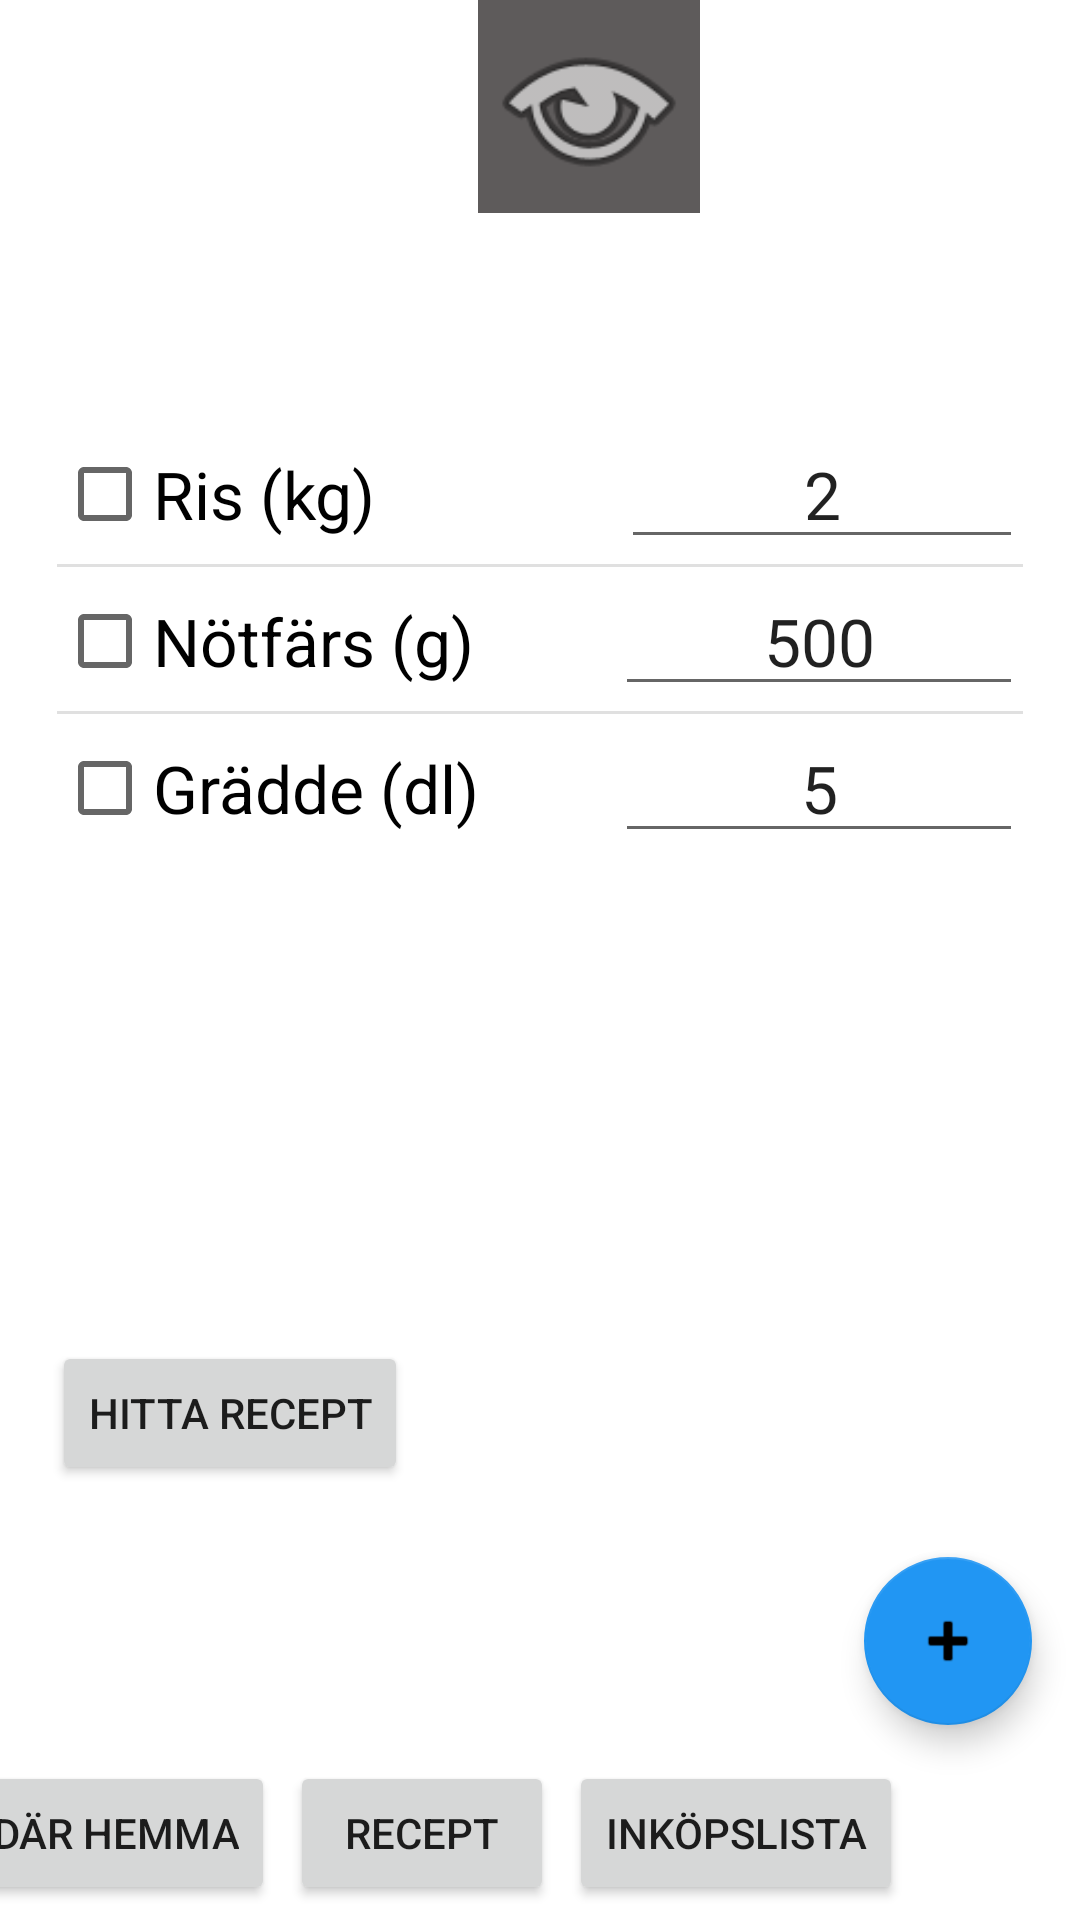

This screen was rendered from an Android layout file. Write that file and the resources it references.
<!-- AndroidManifest.xml: application theme Theme.FoodPlanner_prototype -->
<!-- res/layout/activity_recept.xml -->
<?xml version="1.0" encoding="utf-8"?>
<androidx.constraintlayout.widget.ConstraintLayout xmlns:android="http://schemas.android.com/apk/res/android"
    xmlns:app="http://schemas.android.com/apk/res-auto"
    xmlns:tools="http://schemas.android.com/tools"
    android:layout_width="match_parent"
    android:layout_height="match_parent"
    tools:context=".ReceptActivity">

    <include
        android:id="@+id/include2"
        layout="@layout/home_settings_button_group"
        android:layout_width="wrap_content"
        android:layout_height="wrap_content"
        android:layout_marginEnd="9dp"
        app:layout_constraintEnd_toEndOf="parent"
        app:layout_constraintTop_toTopOf="parent" />

    <LinearLayout
        android:id="@+id/linearLayout2"
        android:layout_width="322dp"
        android:layout_height="291dp"
        android:layout_marginStart="45dp"
        android:layout_marginTop="128dp"
        android:layout_marginEnd="45dp"
        android:layout_marginBottom="79dp"
        android:background="@drawable/border"
        android:orientation="vertical"
        app:layout_constraintBottom_toTopOf="@+id/btn_find_recipes"
        app:layout_constraintEnd_toEndOf="parent"
        app:layout_constraintStart_toStartOf="parent"
        app:layout_constraintTop_toBottomOf="@+id/include2">

        <LinearLayout
            android:layout_width="match_parent"
            android:layout_height="wrap_content"
            android:orientation="horizontal">

            <CheckBox
                android:id="@+id/chkbox_rice"
                android:layout_width="188dp"
                android:layout_height="wrap_content"
                android:text="@string/rice"
                android:textAppearance="@style/TextAppearance.AppCompat.Large" />

            <EditText
                android:id="@+id/txt_rice_weight"
                android:layout_width="wrap_content"
                android:layout_height="wrap_content"
                android:layout_weight="1"
                android:ems="10"
                android:gravity="center"
                android:inputType="number"
                android:text="@string/rice_weight"
                android:textAppearance="@style/TextAppearance.AppCompat.Large" />

        </LinearLayout>

        <View
            android:id="@+id/divider3"
            android:layout_width="match_parent"
            android:layout_height="1dp"
            android:background="?android:attr/listDivider" />

        <LinearLayout
            android:layout_width="match_parent"
            android:layout_height="wrap_content">

            <CheckBox
                android:id="@+id/chkbox_meat"
                android:layout_width="186dp"
                android:layout_height="wrap_content"
                android:text="@string/meat"
                android:textAppearance="@style/TextAppearance.AppCompat.Large" />

            <EditText
                android:id="@+id/txt_meat_weight"
                android:layout_width="wrap_content"
                android:layout_height="wrap_content"
                android:ems="10"
                android:gravity="center"
                android:inputType="number"
                android:text="@string/meat_weight"
                android:textAppearance="@style/TextAppearance.AppCompat.Large" />
        </LinearLayout>

        <View
            android:id="@+id/divider4"
            android:layout_width="match_parent"
            android:layout_height="1dp"
            android:background="?android:attr/listDivider" />

        <LinearLayout
            android:layout_width="match_parent"
            android:layout_height="match_parent"
            android:orientation="horizontal">

            <CheckBox
                android:id="@+id/chkbox_cream"
                android:layout_width="186dp"
                android:layout_height="wrap_content"
                android:text="@string/cream"
                android:textAppearance="@style/TextAppearance.AppCompat.Large" />

            <EditText
                android:id="@+id/txt_cream_volume"
                android:layout_width="wrap_content"
                android:layout_height="wrap_content"
                android:layout_weight="1"
                android:ems="10"
                android:gravity="center"
                android:inputType="number"
                android:text="@string/cream_volume"
                android:textAppearance="@style/TextAppearance.AppCompat.Large" />
        </LinearLayout>

    </LinearLayout>

    <Button
        android:id="@+id/btn_find_recipes"
        android:layout_width="wrap_content"
        android:layout_height="wrap_content"
        android:layout_marginEnd="224dp"
        android:layout_marginBottom="16dp"
        android:onClick="onClick"
        android:text="@string/btntext_findrecipes"
        app:layout_constraintBottom_toTopOf="@+id/include7"
        app:layout_constraintEnd_toEndOf="parent" />

    <include
        android:id="@+id/include7"
        layout="@layout/lower_button_group"
        android:layout_width="wrap_content"
        android:layout_height="wrap_content"
        android:layout_marginBottom="5dp"
        app:layout_constraintBottom_toBottomOf="parent"
        app:layout_constraintEnd_toEndOf="parent" />

</androidx.constraintlayout.widget.ConstraintLayout>
<!-- res/layout/home_settings_button_group.xml (included above) -->
<androidx.constraintlayout.widget.ConstraintLayout xmlns:android="http://schemas.android.com/apk/res/android"
    xmlns:app="http://schemas.android.com/apk/res-auto"
    xmlns:tools="http://schemas.android.com/tools"
    android:layout_width="match_parent"

    android:layout_height="match_parent">

    <ImageButton
        android:id="@+id/imgbtn_home"
        android:layout_width="74dp"
        android:layout_height="71dp"
        android:layout_marginTop="3dp"
        android:layout_marginEnd="88dp"
        android:background="@color/white"
        android:contentDescription="@string/desc_home"
        android:onClick="setHomeActivity"
        android:scaleType="centerInside"
        app:layout_constraintEnd_toStartOf="@+id/img_logo"
        app:layout_constraintTop_toTopOf="parent"
        app:srcCompat="@drawable/home" />

    <ImageView
        android:id="@+id/img_logo"
        android:layout_width="74dp"
        android:layout_height="71dp"
        android:layout_marginStart="168dp"
        android:background="#5E5B5B"
        android:contentDescription="@string/desc_logo"
        app:layout_constraintStart_toStartOf="parent"
        app:layout_constraintTop_toTopOf="parent"
        app:srcCompat="@android:drawable/ic_menu_view" />

    <ImageButton
        android:id="@+id/imgbtn_settings"
        android:layout_width="74dp"
        android:layout_height="71dp"
        android:layout_marginStart="328dp"
        android:layout_marginTop="4dp"
        android:background="#FFFFFF"
        android:contentDescription="@string/desc_settings"
        android:onClick="setSettingsActivity"
        android:scaleType="centerInside"
        app:layout_constraintStart_toStartOf="parent"
        app:layout_constraintTop_toTopOf="parent"
        app:srcCompat="@drawable/settings" />
</androidx.constraintlayout.widget.ConstraintLayout>
<!-- res/layout/lower_button_group.xml (included above) -->
<?xml version="1.0" encoding="utf-8"?>
<androidx.constraintlayout.widget.ConstraintLayout xmlns:android="http://schemas.android.com/apk/res/android"
    xmlns:app="http://schemas.android.com/apk/res-auto"
    xmlns:tools="http://schemas.android.com/tools"
    android:layout_width="match_parent"
    android:layout_height="match_parent">

    <com.google.android.material.floatingactionbutton.FloatingActionButton
        android:id="@+id/floatbtn_add"
        style="@style/TextAppearance.Compat.Notification.Info"
        android:layout_width="wrap_content"
        android:layout_height="wrap_content"
        android:layout_marginTop="8dp"
        android:layout_marginEnd="16dp"
        android:clickable="true"
        android:onClick="setAddProductActivity"
        android:src="@android:drawable/ic_input_add"
        app:backgroundTint="#2196F3"
        app:layout_constraintEnd_toEndOf="parent"
        app:layout_constraintTop_toTopOf="parent" />

    <LinearLayout
        android:id="@+id/linearLayout4"
        android:layout_width="413dp"
        android:layout_height="48dp"
        android:layout_marginTop="12dp"
        android:orientation="horizontal"
        app:layout_constraintEnd_toEndOf="parent"
        app:layout_constraintTop_toBottomOf="@+id/floatbtn_add">

        <Space
            android:layout_width="5dp"
            android:layout_height="wrap_content" />

        <Button
            android:id="@+id/btn_mat_hemma"
            android:layout_width="wrap_content"
            android:layout_height="wrap_content"
            android:onClick="setMatHemmaActivity"
            android:text="@string/btntext_mat_hemma" />

        <Space
            android:layout_width="5dp"
            android:layout_height="wrap_content" />

        <Button
            android:id="@+id/btn_recept"
            android:layout_width="wrap_content"
            android:layout_height="wrap_content"
            android:onClick="setReceptActivity"
            android:text="@string/btntext_recept" />

        <Space
            android:layout_width="5dp"
            android:layout_height="wrap_content" />

        <Button
            android:id="@+id/btn_inkop"
            android:layout_width="wrap_content"
            android:layout_height="wrap_content"
            android:onClick="setInkopActivity"
            android:text="@string/btntext_inkop" />

        <Space
            android:layout_width="wrap_content"
            android:layout_height="5dp" />
    </LinearLayout>

</androidx.constraintlayout.widget.ConstraintLayout>
<!-- resources referenced by this layout -->
<resources>
  <color name="white">#FFFFFFFF</color>
  <string name="btntext_findrecipes">Hitta recept</string>
  <string name="btntext_inkop">Inköpslista</string>
  <string name="btntext_mat_hemma">Mat där hemma</string>
  <string name="btntext_recept">Recept</string>
  <string name="cream">Grädde (dl) </string>
  <string name="cream_volume">5</string>
  <string name="desc_home">Knapp för att komma till hem-sidan</string>
  <string name="desc_logo">Bild på FoodPlanners logga</string>
  <string name="desc_settings">Knapp för att komma till inställningar</string>
  <string name="meat">Nötfärs (g)</string>
  <string name="meat_weight">500</string>
  <string name="rice">Ris (kg)</string>
  <string name="rice_weight">2</string>
  <style name="Theme.FoodPlanner_prototype" parent="Theme.MaterialComponents.DayNight.DarkActionBar">
          
          <item name="colorPrimary">@color/titlebar_color</item>
          <item name="colorPrimaryVariant">@color/purple_700</item>
          <item name="colorOnPrimary">@color/white</item>
          
          <item name="colorSecondary">@color/teal_200</item>
          <item name="colorSecondaryVariant">@color/teal_700</item>
          <item name="colorOnSecondary">@color/black</item>
          
          <item name="android:statusBarColor">@color/black</item>
          
      </style>
  <color name="titlebar_color">#2196F3</color>
  <color name="purple_700">#FF3700B3</color>
  <color name="teal_200">#FF03DAC5</color>
  <color name="teal_700">#FF018786</color>
  <color name="black">#FF000000</color>
</resources>
